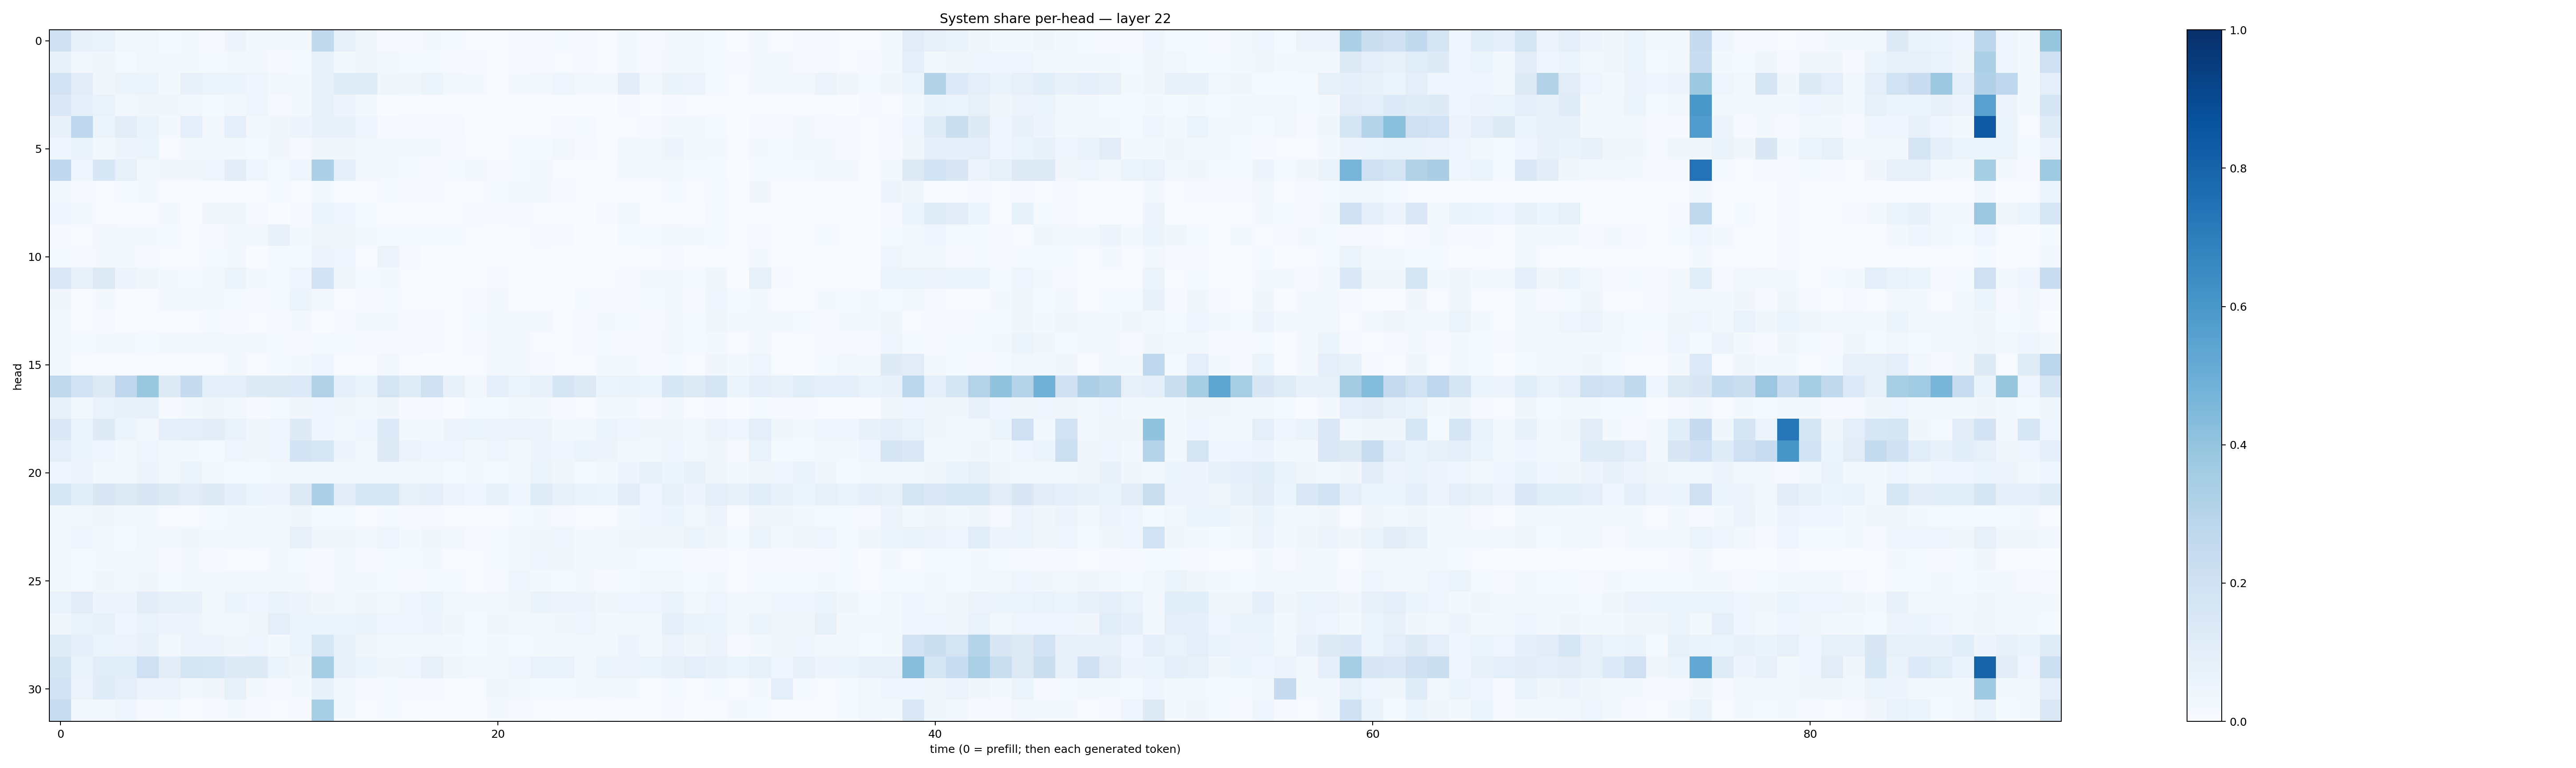

The data file committed next to this chart (first rows):
0.19549507, 0.070597455, 0.06758532, 0.025476936, 0.026424548, 0.015122166, 0.018862786, 0.009763135, 0.049576867, 0.019796453, 0.01571355, 0.021293554, 0.2612231, 0.08064505, 0.035219193, 0.009359472, 0.010409821, 0.015904846, 0.013238675, 0.005783988, 0.0042544766, 0.007925928, 0.011299354, 0.01239754
0.07499, 0.02419, 0.03571, 0.01375, 0.03027, 0.01737, 0.01938, 0.01247, 0.01825, 0.02497, 0.009806, 0.01281, 0.07359, 0.01871, 0.03223, 0.02391, 0.01233, 0.01277, 0.009476, 0.01033, 0.005734, 0.0109, 0.01004, 0.007001
0.1823, 0.1033, 0.03827, 0.05212, 0.05375, 0.02077, 0.07188, 0.06039, 0.05194, 0.0398, 0.02635, 0.0201, 0.07784, 0.1177, 0.1173, 0.0369, 0.03841, 0.05274, 0.02896, 0.02327, 0.002125, 0.01693, 0.02752, 0.04138
0.1438, 0.08875, 0.0682, 0.02349, 0.03416, 0.03502, 0.02469, 0.01375, 0.02691, 0.03958, 0.01012, 0.0191, 0.08209, 0.04912, 0.0195, 0.002661, 0.004248, 0.005344, 0.004093, 0.001962, 0.003805, 0.003107, 0.003243, 0.003645
0.07179, 0.2682, 0.06041, 0.1048, 0.06425, 0.02066, 0.09287, 0.02803, 0.09137, 0.02919, 0.03212, 0.0501, 0.07584, 0.07514, 0.04331, 0.01053, 0.01009, 0.01072, 0.01, 0.003027, 0.004463, 0.004621, 0.00699, 0.008543
0.04668, 0.06517, 0.02661, 0.04846, 0.05436, 0.007461, 0.01935, 0.02597, 0.02311, 0.01354, 0.03249, 0.009677, 0.03351, 0.03462, 0.02413, 0.02272, 0.01813, 0.02255, 0.008638, 0.006154, 0.003437, 0.01402, 0.01382, 0.02408
0.2679, 0.04159, 0.1535, 0.08574, 0.02969, 0.03398, 0.03332, 0.04366, 0.1034, 0.04649, 0.01539, 0.04128, 0.3256, 0.08599, 0.02409, 0.0205, 0.01342, 0.008381, 0.01268, 0.0243, 0.008982, 0.01482, 0.02345, 0.00501
0.02444, 0.008282, 0.007439, 0.01447, 0.017, 0.005854, 0.006181, 0.004814, 0.006462, 0.00472, 0.01317, 0.004199, 0.01633, 0.007397, 0.00519, 0.01248, 0.01118, 0.01102, 0.005704, 0.005224, 0.01539, 0.01755, 0.02018, 0.01085
0.03914, 0.01982, 0.007243, 0.006937, 0.006157, 0.01867, 0.003113, 0.03194, 0.03703, 0.008597, 0.00112, 0.01099, 0.05103, 0.04078, 0.01264, 0.003516, 0.004987, 0.002534, 0.005609, 0.009183, 0.008348, 0.00946, 0.007372, 0.003195
0.008653, 0.004986, 0.0267, 0.01705, 0.02328, 0.01557, 0.006819, 0.01053, 0.02591, 0.02353, 0.07173, 0.02275, 0.03202, 0.03704, 0.02109, 0.01453, 0.01484, 0.01386, 0.01385, 0.004345, 0.003834, 0.006553, 0.009771, 0.008702
0.01376, 0.009302, 0.01653, 0.0175, 0.0114, 0.004681, 0.006373, 0.0146, 0.0178, 0.003529, 0.01477, 0.0143, 0.04912, 0.03982, 0.006952, 0.05478, 0.008876, 0.003289, 0.0009108, 0.003418, 0.001404, 0.003414, 0.004104, 0.00176
0.1421, 0.07888, 0.1281, 0.05005, 0.03576, 0.01816, 0.01289, 0.02347, 0.05941, 0.01907, 0.01224, 0.0395, 0.1849, 0.03139, 0.01407, 0.01861, 0.007195, 0.005145, 0.0046, 0.002064, 0.008066, 0.005307, 0.006338, 0.003928
0.03164, 0.006493, 0.01767, 0.003552, 0.006484, 0.0267, 0.02881, 0.02145, 0.01545, 0.008803, 0.01487, 0.06181, 0.02407, 0.006519, 0.0105, 0.01187, 0.004037, 0.003927, 0.007539, 0.008334, 0.02676, 0.007604, 0.006573, 0.003048
0.02572, 0.004433, 0.008841, 0.00247, 0.004918, 0.006319, 0.006655, 0.01274, 0.008953, 0.005733, 0.009668, 0.02046, 0.001926, 0.009981, 0.01979, 0.01737, 0.01149, 0.009465, 0.005903, 0.01314, 0.01836, 0.02043, 0.01676, 0.006596
0.02278, 0.01523, 0.01764, 0.01602, 0.01448, 0.02566, 0.0238, 0.02357, 0.01733, 0.02072, 0.01353, 0.00999, 0.01235, 0.01207, 0.009771, 0.009625, 0.007965, 0.008896, 0.006766, 0.01023, 0.01823, 0.01693, 0.007514, 0.005309
0.01965, 0.007438, 0.007017, 0.006441, 0.007078, 0.006207, 0.005291, 0.007274, 0.01944, 0.006626, 0.01179, 0.01731, 0.04234, 0.006575, 0.005733, 0.03006, 0.005479, 0.003748, 0.004811, 0.007008, 0.03092, 0.02209, 0.01058, 0.004441
0.2629, 0.1941, 0.1293, 0.2681, 0.3865, 0.1265, 0.2459, 0.09814, 0.1004, 0.1211, 0.1322, 0.1329, 0.3089, 0.09485, 0.06288, 0.1763, 0.1179, 0.1985, 0.07476, 0.03097, 0.0872, 0.06089, 0.07307, 0.1714
0.08381, 0.02607, 0.0679, 0.07461, 0.07341, 0.008598, 0.01905, 0.03188, 0.02646, 0.01114, 0.01344, 0.03427, 0.04341, 0.03686, 0.02622, 0.03177, 0.0107, 0.007834, 0.003874, 0.01182, 0.01562, 0.02886, 0.01987, 0.008569
0.1397, 0.06013, 0.1216, 0.06095, 0.03044, 0.0933, 0.09967, 0.1019, 0.06647, 0.03507, 0.04293, 0.1211, 0.04637, 0.02694, 0.04035, 0.1336, 0.02268, 0.01609, 0.04876, 0.06104, 0.05552, 0.05584, 0.0485, 0.02273
0.09943, 0.0525, 0.03987, 0.02436, 0.04465, 0.0267, 0.02231, 0.01357, 0.04568, 0.03744, 0.04255, 0.1805, 0.1627, 0.04934, 0.02284, 0.124, 0.05763, 0.04274, 0.04009, 0.02028, 0.04238, 0.02314, 0.04865, 0.04558
0.0461, 0.05619, 0.02305, 0.025, 0.05631, 0.02674, 0.05337, 0.02784, 0.01417, 0.0128, 0.0159, 0.01977, 0.02126, 0.02809, 0.01944, 0.02447, 0.02616, 0.02814, 0.0125, 0.01656, 0.01408, 0.02689, 0.05318, 0.03347
0.156, 0.1056, 0.149, 0.1308, 0.1501, 0.1231, 0.1128, 0.1316, 0.086, 0.06157, 0.04744, 0.131, 0.3258, 0.113, 0.1581, 0.1571, 0.07918, 0.09236, 0.05829, 0.04292, 0.08248, 0.04565, 0.1182, 0.08177
0.01842, 0.0277, 0.03655, 0.02642, 0.01972, 0.005068, 0.007221, 0.01232, 0.0187, 0.01576, 0.02394, 0.03344, 0.01372, 0.01317, 0.005143, 0.01237, 0.01023, 0.008579, 0.004241, 0.006466, 0.007777, 0.01385, 0.01756, 0.009417
0.02493, 0.0425, 0.02219, 0.01287, 0.03108, 0.0251, 0.03543, 0.01618, 0.02353, 0.01971, 0.02106, 0.08139, 0.03782, 0.03199, 0.02977, 0.04644, 0.02091, 0.03295, 0.02377, 0.01043, 0.01482, 0.02927, 0.03711, 0.0418
0.01627, 0.01374, 0.01565, 0.01819, 0.02421, 0.01151, 0.01778, 0.009559, 0.006521, 0.007666, 0.0169, 0.01176, 0.007998, 0.021, 0.008142, 0.01511, 0.01391, 0.01637, 0.007665, 0.00546, 0.01266, 0.03049, 0.04413, 0.03284
0.01714, 0.01406, 0.03742, 0.02576, 0.03194, 0.0129, 0.02087, 0.01593, 0.02353, 0.02435, 0.02118, 0.02102, 0.00943, 0.01995, 0.01838, 0.01431, 0.008509, 0.012, 0.01407, 0.006305, 0.008788, 0.04103, 0.01589, 0.01243
0.06789, 0.1099, 0.04935, 0.0558, 0.102, 0.08145, 0.07105, 0.01964, 0.05949, 0.04079, 0.06324, 0.0494, 0.03484, 0.02977, 0.03605, 0.02513, 0.04155, 0.05387, 0.02639, 0.01844, 0.02649, 0.03331, 0.06312, 0.05651
0.03273, 0.06477, 0.08496, 0.04403, 0.06924, 0.04935, 0.05066, 0.02616, 0.02618, 0.03518, 0.101, 0.06084, 0.05146, 0.05264, 0.06339, 0.03948, 0.03954, 0.04793, 0.03676, 0.01562, 0.03422, 0.03059, 0.03068, 0.03354
0.1179, 0.0919, 0.05399, 0.05731, 0.07334, 0.02784, 0.04908, 0.04844, 0.03174, 0.04313, 0.02338, 0.05139, 0.163, 0.08371, 0.03208, 0.02809, 0.0257, 0.02875, 0.02095, 0.01187, 0.01908, 0.01342, 0.02131, 0.02834
0.1664, 0.06787, 0.1144, 0.1077, 0.2071, 0.1037, 0.1708, 0.1592, 0.1302, 0.1217, 0.0544, 0.03667, 0.3545, 0.07421, 0.05152, 0.03215, 0.04281, 0.07831, 0.03852, 0.02864, 0.01955, 0.0429, 0.06981, 0.06841
0.1908, 0.05517, 0.1187, 0.0925, 0.0577, 0.05714, 0.01859, 0.03464, 0.0854, 0.01602, 0.00861, 0.02121, 0.07527, 0.02775, 0.01114, 0.01303, 0.01139, 0.01143, 0.007307, 0.007256, 0.03852, 0.02492, 0.01402, 0.01453
0.2352, 0.02842, 0.03041, 0.04137, 0.009287, 0.01265, 0.003417, 0.01094, 0.01976, 0.00783, 0.007594, 0.01157, 0.3475, 0.01728, 0.005203, 0.01274, 0.004172, 0.002758, 0.00176, 0.003639, 0.01844, 0.008688, 0.004828, 0.002215
